Run: headless pygame with SDL's dummy video driver; simulated clock (each Clock.tick advances the game by its frame time, no real sleeping); random seed 0; keys injected as events and as key.get_pressed() state; mouse plan: one left click at the window centre at the start of phase 2, then a move to the lower-right quarter at the start of phase 3.
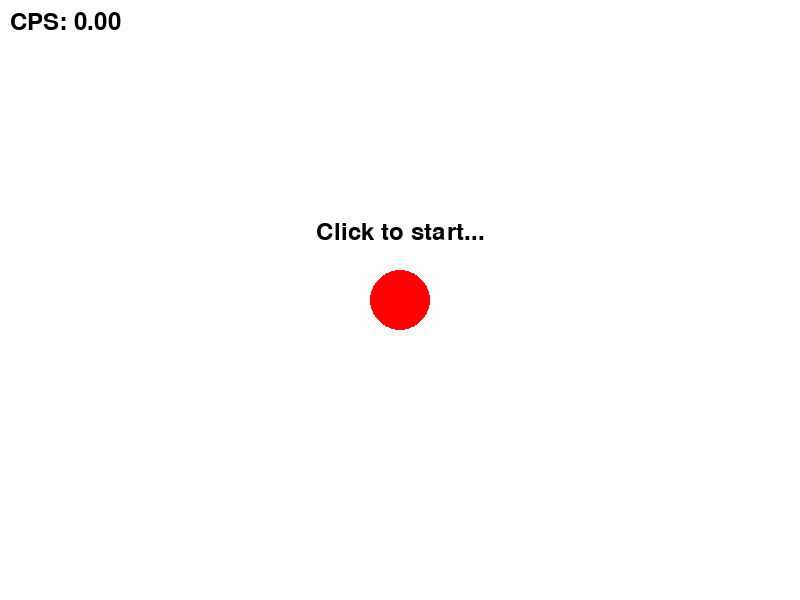
Frame 1 of 4 · flips 1–60 · no input
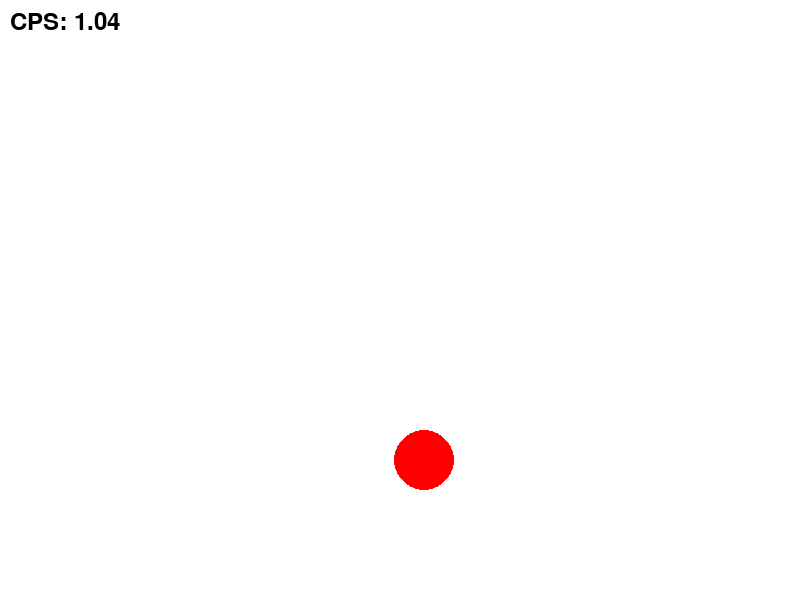
Frame 2 of 4 · flips 61–180 · clicked the window centre · tapped SPACE, RETURN · held RIGHT (→), D
Frame 3 of 4 · flips 181–300 · moved the mouse to the lower-right quarter · held DOWN (↓), S · screen unchanged from frame 2, image omitted
Frame 4 of 4 · flips 301–420 · held LEFT (←), A, UP (↑), W · screen unchanged from frame 3, image omitted

The pygame program that drew these frames:

import pygame
import time
import random

for_sec = 1
pygame.init()


def simple_cps():
     #screen setup
 # screen setup
    HEIGHT, WIDTH = 600, 800
    screen = pygame.display.set_mode((WIDTH, HEIGHT))
    pygame.display.set_caption("Mouse Trainer")

    # clicks
    CPS = 0
    clicks = 0


    # target
    target_radius = 30
    target_x, target_y = WIDTH // 2 , HEIGHT // 2




    # Show CPS nad press enter to start
    displaying = True
    font = pygame.font.SysFont(None, 36)




    # others behind the game loop
    running = True
    clock = pygame.time.Clock()

    # main loop
    while running:


        (x, y) = pygame.mouse.get_pos()


        for event in pygame.event.get():
            if event.type == pygame.QUIT:
                running = False

            # check if the mouse is within the target circle
            if (target_x - x) ** 2 + (target_y - y) ** 2 <= target_radius ** 2:
                if event.type == pygame.MOUSEBUTTONDOWN and event.button == 1: # [1 means left button]
                    clicks += 1
                    displaying = False
                    CPS = clicks / (pygame.time.get_ticks() / 1000) # it will calculate by dividing the total clicks by the total time in seconds in result giving us the click per second
                    # move the target to a new random position
                    target_x = random.randint(target_radius, WIDTH - target_radius)
                    target_y = random.randint(target_radius, HEIGHT - target_radius)

    

        # fill the background
        screen.fill((255, 255, 255))
        # draw the target circle
        pygame.draw.circle(screen, (255, 0, 0), (target_x, target_y), target_radius)

        # draw the CPS text nad press enter to start text
        cps_text = font.render(f"CPS: {CPS:.2f}", True, (0, 0, 0))
        screen.blit(cps_text, (10, 10))

        if displaying:
            p_enter_text = font.render(f"Click to start...", True, (0, 0, 0))
            screen.blit(p_enter_text, (target_x - p_enter_text.get_width() // 2, target_y - target_radius - 50))

        clock.tick(60)  # limit to 60 frames per second
        # refrest screen after every loop
        pygame.display.flip()




# Fixed typo (y <= y <= y) and calculated the true max boundaries
def in_rect(m_x, m_y, x, r_width, y, r_height):
    x_max = x + r_width
    y_max = y + r_height
    if (x <= m_x <= x_max) and (y <= m_y <= y_max):
        return True
    return False # Explicitly return False if outside



def menu_window():
    pass
    



if __name__ == "__main__":
    simple_cps()
